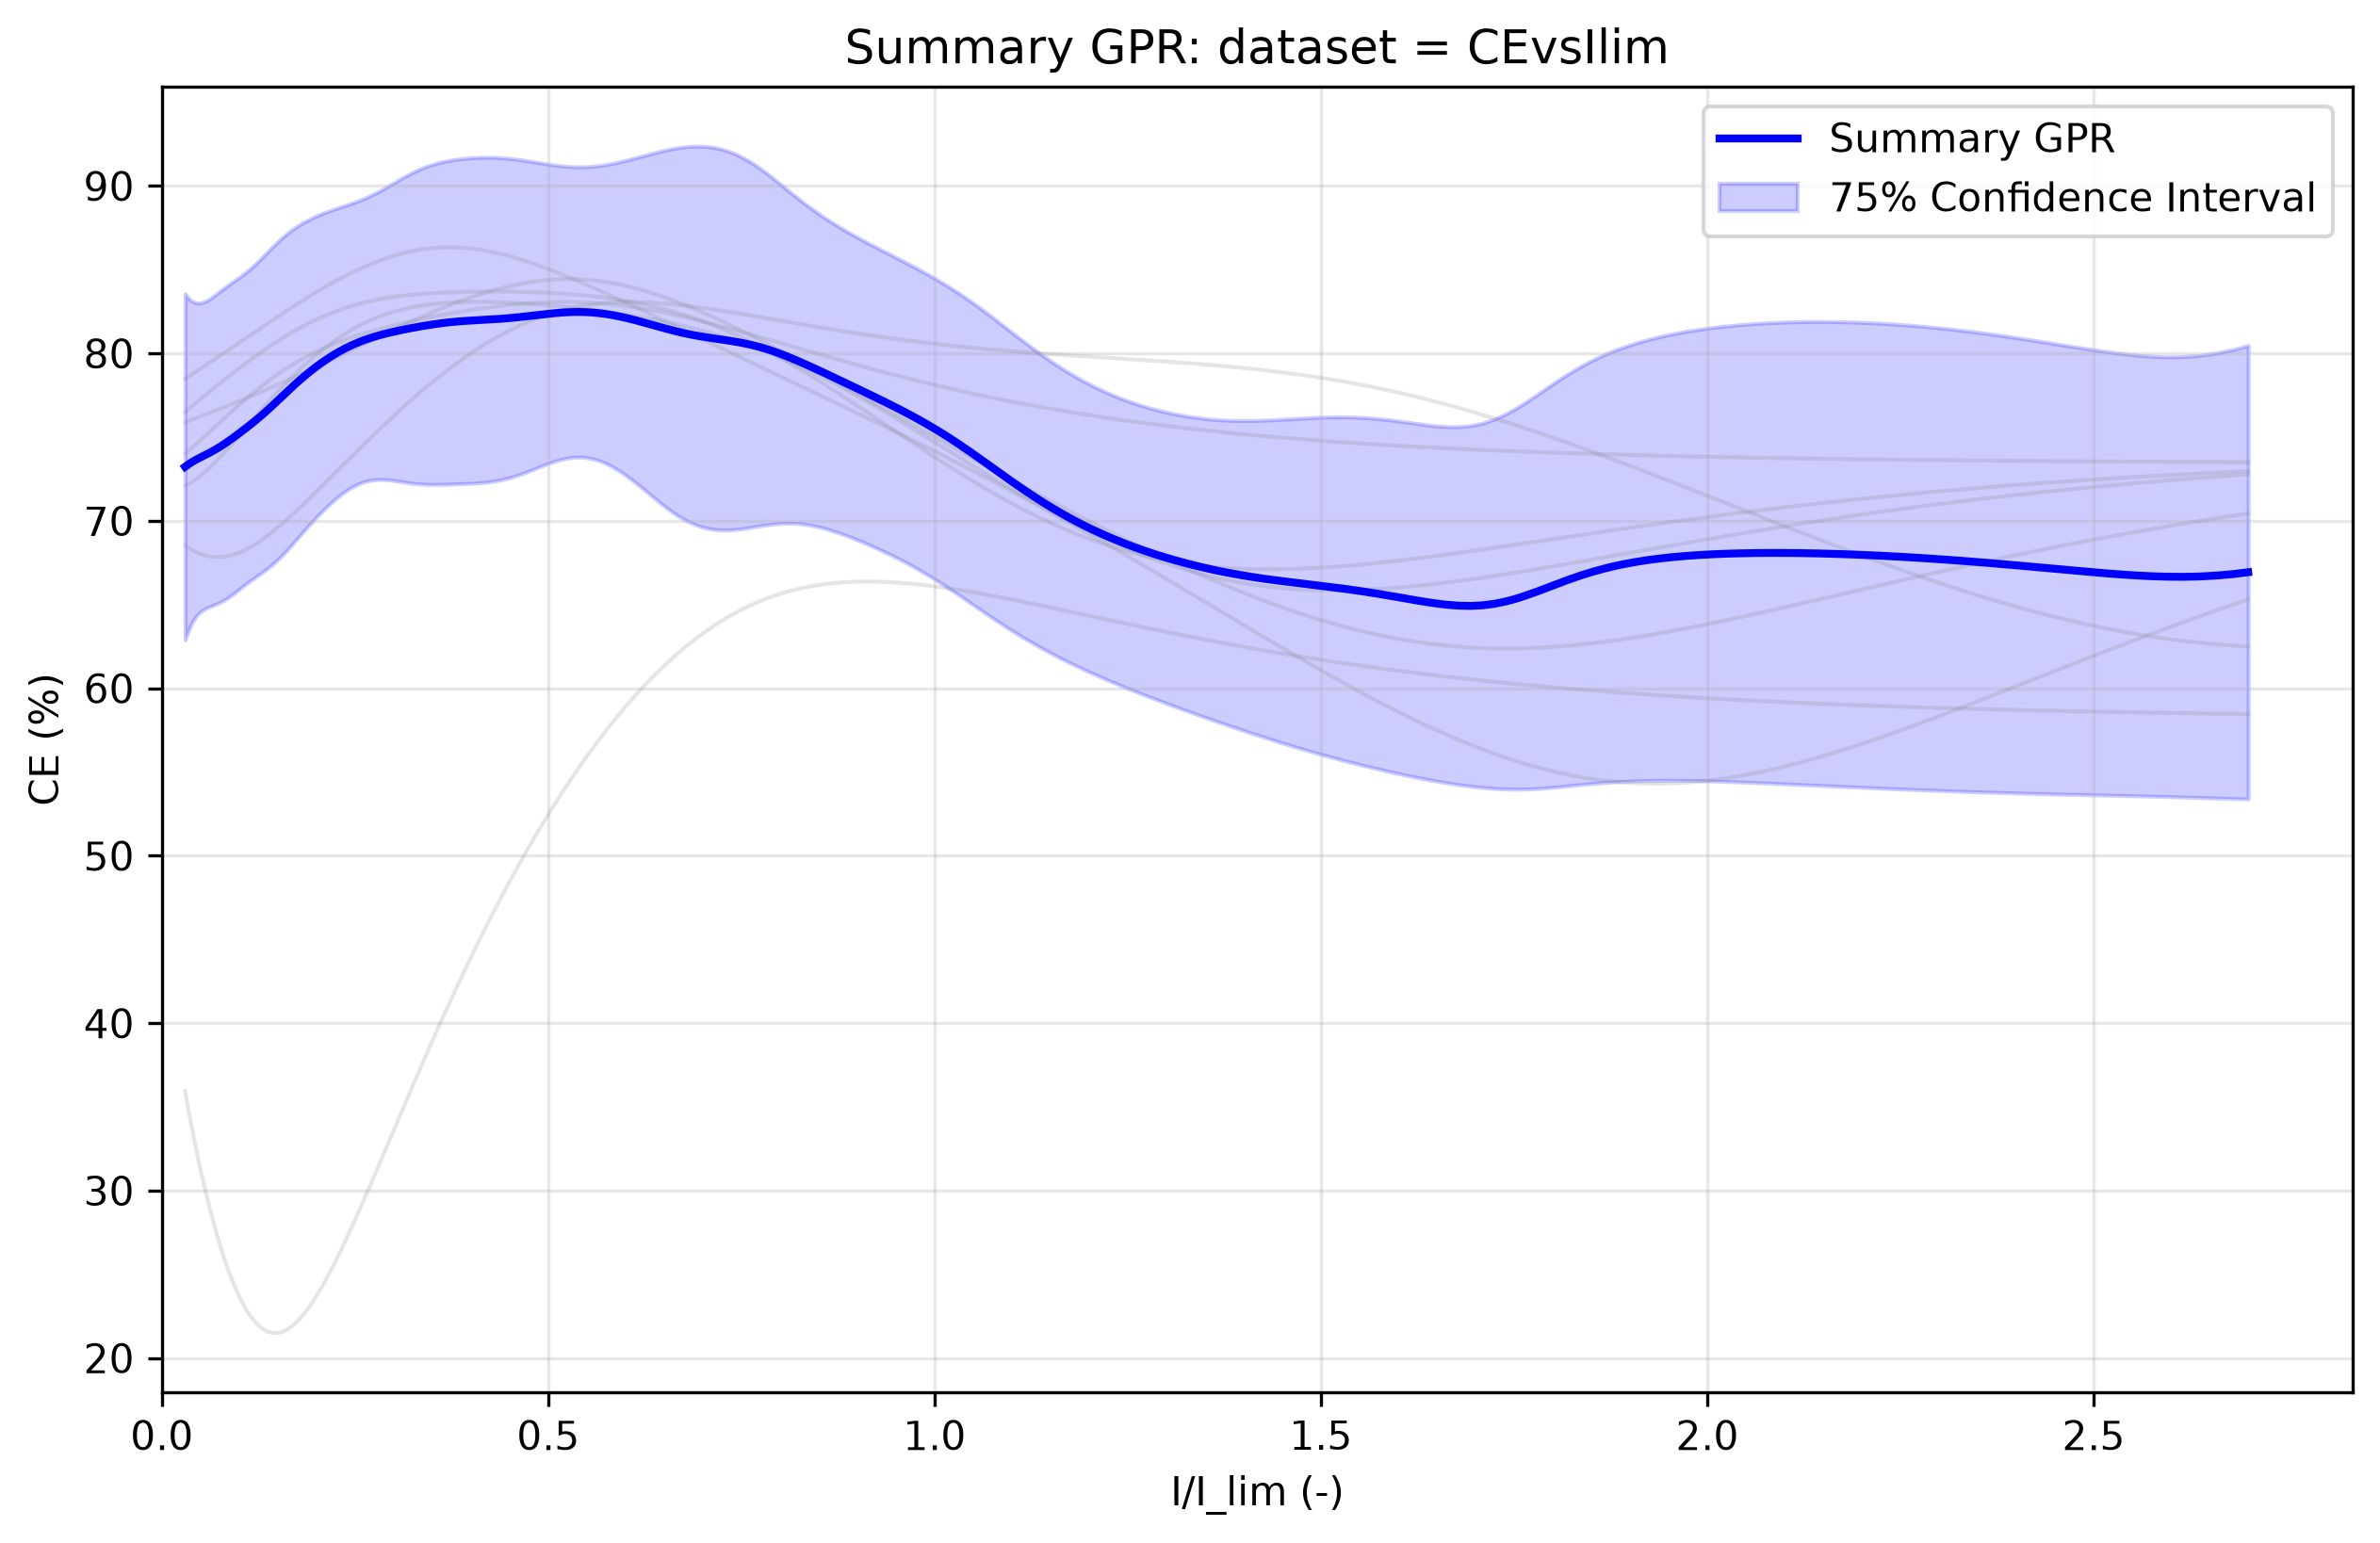

Data behind this chart, as committed beside it:
x_transformed, x_real, y_real, y_normalised, Std_real, Upper_CI_real, Lower_CI_real, Std_normalised, Upper_CI_normalised, Lower_CI_normalised
0.1732, 0.03, 73.23, 0.8755, 8.989, 83.57, 62.89, 0.1008, 82.93, 63.53
0.1762, 0.03103, 73.26, 0.8759, 8.897, 83.5, 63.03, 0.09984, 82.87, 63.66
0.1791, 0.03208, 73.3, 0.8763, 8.807, 83.43, 63.17, 0.09888, 82.81, 63.79
0.182, 0.03314, 73.34, 0.8768, 8.723, 83.37, 63.3, 0.098, 82.76, 63.91
0.185, 0.03422, 73.37, 0.8772, 8.641, 83.31, 63.43, 0.09714, 82.72, 64.02
0.1879, 0.03532, 73.4, 0.8776, 8.565, 83.26, 63.55, 0.09634, 82.67, 64.14
0.1909, 0.03644, 73.44, 0.878, 8.493, 83.21, 63.67, 0.09558, 82.64, 64.24
0.1938, 0.03757, 73.47, 0.8784, 8.426, 83.17, 63.78, 0.09488, 82.6, 64.34
0.1968, 0.03872, 73.51, 0.8788, 8.364, 83.13, 63.88, 0.09423, 82.57, 64.44
0.1997, 0.03989, 73.54, 0.8792, 8.307, 83.1, 63.98, 0.09363, 82.55, 64.53
0.2027, 0.04107, 73.57, 0.8796, 8.255, 83.07, 64.08, 0.0931, 82.53, 64.61
0.2056, 0.04228, 73.6, 0.88, 8.207, 83.04, 64.16, 0.09259, 82.51, 64.7
0.2086, 0.0435, 73.64, 0.8804, 8.165, 83.03, 64.24, 0.09217, 82.5, 64.77
0.2115, 0.04473, 73.67, 0.8807, 8.126, 83.01, 64.32, 0.09176, 82.5, 64.84
0.2144, 0.04599, 73.7, 0.8811, 8.095, 83.01, 64.39, 0.09144, 82.5, 64.9
0.2174, 0.04726, 73.73, 0.8815, 8.064, 83.01, 64.45, 0.09114, 82.5, 64.96
0.2203, 0.04855, 73.76, 0.8818, 8.042, 83.01, 64.51, 0.09092, 82.51, 65.01
0.2233, 0.04986, 73.79, 0.8822, 8.021, 83.02, 64.56, 0.09071, 82.52, 65.06
0.2262, 0.05118, 73.82, 0.8826, 8.006, 83.03, 64.61, 0.09057, 82.53, 65.11
0.2292, 0.05252, 73.85, 0.8829, 7.993, 83.05, 64.66, 0.09045, 82.55, 65.15
0.2321, 0.05388, 73.88, 0.8833, 7.985, 83.07, 64.7, 0.09038, 82.58, 65.19
0.2351, 0.05526, 73.91, 0.8837, 7.98, 83.09, 64.73, 0.09034, 82.61, 65.22
0.238, 0.05665, 73.95, 0.8841, 7.977, 83.12, 64.77, 0.09033, 82.64, 65.25
0.241, 0.05806, 73.98, 0.8845, 7.978, 83.16, 64.8, 0.09035, 82.67, 65.29
0.2439, 0.05949, 74.01, 0.8849, 7.981, 83.19, 64.83, 0.0904, 82.71, 65.31
0.2469, 0.06094, 74.05, 0.8853, 7.986, 83.23, 64.86, 0.09047, 82.75, 65.34
0.2498, 0.0624, 74.08, 0.8857, 7.992, 83.28, 64.89, 0.09055, 82.8, 65.37
0.2527, 0.06388, 74.12, 0.8861, 8.001, 83.32, 64.92, 0.09066, 82.84, 65.4
0.2557, 0.06538, 74.16, 0.8866, 8.009, 83.37, 64.94, 0.09077, 82.89, 65.42
0.2586, 0.06689, 74.2, 0.8871, 8.02, 83.42, 64.97, 0.0909, 82.94, 65.45
0.2616, 0.06842, 74.24, 0.8875, 8.03, 83.47, 65, 0.09102, 82.99, 65.48
0.2645, 0.06997, 74.28, 0.888, 8.042, 83.53, 65.03, 0.09115, 83.05, 65.51
0.2675, 0.07154, 74.32, 0.8886, 8.052, 83.58, 65.06, 0.09127, 83.1, 65.54
0.2704, 0.07313, 74.37, 0.8891, 8.063, 83.64, 65.09, 0.0914, 83.16, 65.57
0.2734, 0.07473, 74.41, 0.8896, 8.073, 83.7, 65.13, 0.09151, 83.22, 65.61
0.2763, 0.07635, 74.46, 0.8902, 8.082, 83.76, 65.16, 0.09162, 83.27, 65.64
0.2793, 0.07798, 74.51, 0.8908, 8.09, 83.81, 65.2, 0.09171, 83.33, 65.68
0.2822, 0.07964, 74.56, 0.8914, 8.097, 83.87, 65.24, 0.09179, 83.39, 65.73
0.2851, 0.08131, 74.61, 0.892, 8.103, 83.93, 65.29, 0.09186, 83.45, 65.77
0.2881, 0.083, 74.66, 0.8926, 8.107, 83.99, 65.34, 0.09191, 83.5, 65.82
0.291, 0.0847, 74.72, 0.8933, 8.11, 84.05, 65.39, 0.09195, 83.56, 65.87
0.294, 0.08643, 74.77, 0.8939, 8.112, 84.1, 65.44, 0.09197, 83.62, 65.92
0.2969, 0.08817, 74.83, 0.8946, 8.113, 84.16, 65.5, 0.09198, 83.68, 65.98
0.2999, 0.08993, 74.89, 0.8953, 8.112, 84.22, 65.55, 0.09198, 83.73, 66.04
0.3028, 0.0917, 74.94, 0.896, 8.111, 84.28, 65.61, 0.09197, 83.79, 66.1
0.3058, 0.09349, 75, 0.8967, 8.108, 84.33, 65.68, 0.09195, 83.85, 66.16
0.3087, 0.0953, 75.07, 0.8975, 8.106, 84.39, 65.74, 0.09192, 83.91, 66.22
0.3117, 0.09713, 75.13, 0.8982, 8.103, 84.45, 65.81, 0.0919, 83.97, 66.29
0.3146, 0.09898, 75.19, 0.899, 8.1, 84.51, 65.87, 0.09187, 84.03, 66.35
0.3176, 0.1008, 75.26, 0.8997, 8.097, 84.57, 65.94, 0.09185, 84.09, 66.42
0.3205, 0.1027, 75.32, 0.9005, 8.095, 84.63, 66.01, 0.09184, 84.16, 66.49
0.3234, 0.1046, 75.39, 0.9013, 8.093, 84.7, 66.08, 0.09183, 84.23, 66.55
0.3264, 0.1065, 75.46, 0.9021, 8.092, 84.77, 66.15, 0.09184, 84.29, 66.62
0.3293, 0.1085, 75.53, 0.903, 8.093, 84.84, 66.22, 0.09187, 84.37, 66.69
0.3323, 0.1104, 75.6, 0.9038, 8.094, 84.91, 66.29, 0.0919, 84.44, 66.75
0.3352, 0.1124, 75.67, 0.9047, 8.098, 84.98, 66.35, 0.09197, 84.52, 66.82
0.3382, 0.1144, 75.74, 0.9055, 8.102, 85.06, 66.42, 0.09204, 84.6, 66.88
0.3411, 0.1164, 75.81, 0.9064, 8.109, 85.14, 66.49, 0.09214, 84.68, 66.95
0.3441, 0.1184, 75.89, 0.9073, 8.117, 85.23, 66.55, 0.09225, 84.77, 67.01
0.347, 0.1204, 75.97, 0.9082, 8.126, 85.31, 66.62, 0.09239, 84.86, 67.08
... 440 more rows
